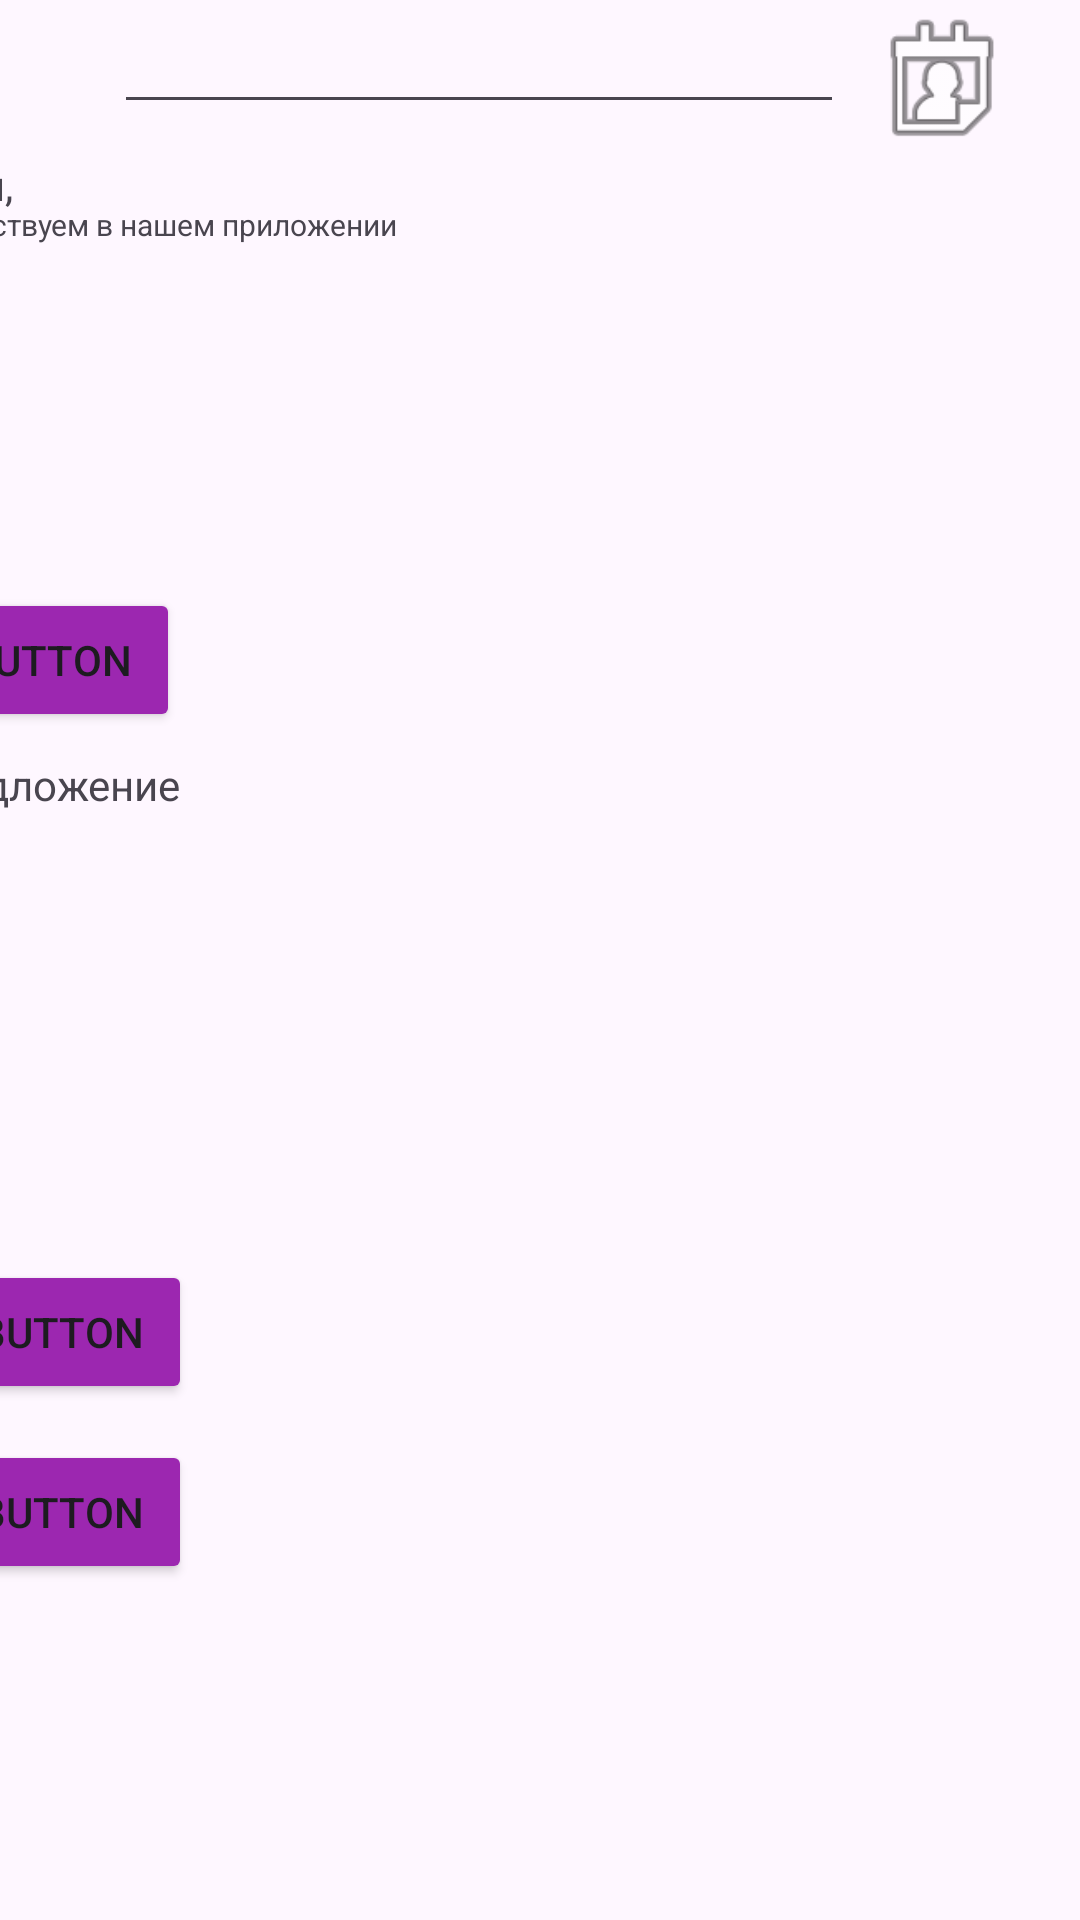

Android layout source for this screen:
<!-- AndroidManifest.xml: application theme Theme.Pr7Okushko -->
<!-- res/layout/activity_profile.xml -->
<?xml version="1.0" encoding="utf-8"?>
<androidx.constraintlayout.widget.ConstraintLayout
    xmlns:android="http://schemas.android.com/apk/res/android"

    xmlns:app="http://schemas.android.com/apk/res-auto"
    xmlns:tools="http://schemas.android.com/tools"
    android:layout_width="match_parent"
    android:layout_height="match_parent"
    tools:context=".profile">

    <ImageView
        android:id="@+id/imageView13"
        android:layout_width="179dp"
        android:layout_height="169dp"
        app:layout_constraintBottom_toBottomOf="parent"
        app:layout_constraintEnd_toEndOf="parent"
        app:layout_constraintHorizontal_bias="0.09"
        app:layout_constraintStart_toStartOf="parent"
        app:layout_constraintTop_toTopOf="parent"
        app:layout_constraintVertical_bias="0.939"
        tools:srcCompat="@tools:sample/backgrounds/scenic" />

    <LinearLayout
        android:layout_width="412dp"
        android:layout_height="53dp"
        android:orientation="horizontal"
        app:layout_constraintStart_toStartOf="parent"
        app:layout_constraintTop_toTopOf="parent" >

        <ImageView
            android:id="@+id/imageView3"
            android:layout_width="5dp"
            android:layout_height="wrap_content"
            android:layout_weight="1"
            tools:srcCompat="@tools:sample/avatars" />

        <EditText
            android:id="@+id/editTextTextPersonName4"
            android:layout_width="wrap_content"
            android:layout_height="wrap_content"
            android:layout_weight="1"
            android:ems="10"
            android:inputType="textPersonName" />

        <ImageView
            android:id="@+id/imageView4"
            android:layout_width="wrap_content"
            android:layout_height="match_parent"
            android:layout_weight="1"
            app:srcCompat="@android:drawable/ic_menu_my_calendar" />

        <ImageView
            android:id="@+id/imageView5"
            android:layout_width="wrap_content"
            android:layout_height="match_parent"
            android:layout_weight="1"
            app:srcCompat="@android:drawable/ic_menu_help" />
    </LinearLayout>

    <TextView
        android:id="@+id/textView5"
        android:layout_width="wrap_content"
        android:layout_height="wrap_content"
        android:layout_marginTop="52dp"
        android:layout_marginEnd="356dp"
        android:text="Иван,"
        app:layout_constraintEnd_toEndOf="parent"
        app:layout_constraintTop_toTopOf="parent" />

    <TextView
        android:id="@+id/textView7"
        android:layout_width="wrap_content"
        android:layout_height="wrap_content"
        android:layout_marginTop="252dp"
        android:layout_marginEnd="300dp"
        android:text="Предложение"
        app:layout_constraintEnd_toEndOf="parent"
        app:layout_constraintTop_toTopOf="parent" />

    <TextView
        android:id="@+id/textView8"
        android:layout_width="wrap_content"
        android:layout_height="wrap_content"
        android:layout_marginTop="696dp"
        android:layout_marginEnd="228dp"
        android:text="Подробная информация"
        app:layout_constraintEnd_toEndOf="parent"
        app:layout_constraintTop_toTopOf="parent" />

    <TextView
        android:id="@+id/textView6"
        android:layout_width="wrap_content"
        android:layout_height="wrap_content"
        android:layout_marginTop="68dp"
        android:layout_marginEnd="228dp"
        android:text="приетствуем в нашем приложении"
        android:textSize="10sp"
        app:layout_constraintEnd_toEndOf="parent"
        app:layout_constraintTop_toTopOf="parent" />

    <ImageView
        android:id="@+id/imageView6"
        android:layout_width="101dp"
        android:layout_height="95dp"
        android:layout_marginTop="92dp"
        android:layout_marginEnd="292dp"
        app:layout_constraintEnd_toEndOf="parent"
        app:layout_constraintTop_toTopOf="parent"
        tools:srcCompat="@tools:sample/avatars" />

    <ImageView
        android:id="@+id/imageView7"
        android:layout_width="101dp"
        android:layout_height="95dp"
        android:layout_marginTop="92dp"
        android:layout_marginEnd="152dp"
        app:layout_constraintEnd_toEndOf="parent"
        app:layout_constraintTop_toTopOf="parent"
        tools:srcCompat="@tools:sample/avatars" />

    <ImageView
        android:id="@+id/imageView9"
        android:layout_width="101dp"
        android:layout_height="95dp"
        android:layout_marginTop="300dp"
        android:layout_marginEnd="292dp"
        app:layout_constraintEnd_toEndOf="parent"
        app:layout_constraintTop_toTopOf="parent"
        tools:srcCompat="@tools:sample/avatars" />

    <ImageView
        android:id="@+id/imageView11"
        android:layout_width="101dp"
        android:layout_height="95dp"
        android:layout_marginTop="300dp"
        android:layout_marginEnd="152dp"
        app:layout_constraintEnd_toEndOf="parent"
        app:layout_constraintTop_toTopOf="parent"
        tools:srcCompat="@tools:sample/avatars" />

    <ImageView
        android:id="@+id/imageView12"
        android:layout_width="101dp"
        android:layout_height="95dp"
        android:layout_marginTop="300dp"
        android:layout_marginEnd="24dp"
        app:layout_constraintEnd_toEndOf="parent"
        app:layout_constraintTop_toTopOf="parent"
        tools:srcCompat="@tools:sample/avatars" />

    <ImageView
        android:id="@+id/imageView8"
        android:layout_width="101dp"
        android:layout_height="95dp"
        android:layout_marginTop="92dp"
        android:layout_marginEnd="24dp"
        app:layout_constraintEnd_toEndOf="parent"
        app:layout_constraintTop_toTopOf="parent"
        tools:srcCompat="@tools:sample/avatars" />

    <Button
        android:id="@+id/button2"
        android:layout_width="wrap_content"
        android:layout_height="wrap_content"
        android:layout_marginTop="196dp"
        android:layout_marginEnd="300dp"
        android:backgroundTint="#9C27B0"
        android:text="Button"
        app:layout_constraintEnd_toEndOf="parent"
        app:layout_constraintTop_toTopOf="parent" />

    <Button
        android:id="@+id/button3"
        android:layout_width="wrap_content"
        android:layout_height="wrap_content"
        android:layout_marginTop="420dp"
        android:layout_marginEnd="296dp"
        android:backgroundTint="#9C27B0"
        android:text="Button"
        app:layout_constraintEnd_toEndOf="parent"
        app:layout_constraintTop_toTopOf="parent" />

    <Button
        android:id="@+id/button4"
        android:layout_width="wrap_content"
        android:layout_height="wrap_content"
        android:layout_marginTop="480dp"
        android:layout_marginEnd="296dp"
        android:backgroundTint="#9C27B0"
        android:text="Button"
        app:layout_constraintEnd_toEndOf="parent"
        app:layout_constraintTop_toTopOf="parent" />

</androidx.constraintlayout.widget.ConstraintLayout>
<!-- resources referenced by this layout -->
<resources>
  <style name="Theme.Pr7Okushko" parent="Base.Theme.Pr7Okushko" />
  <style name="Base.Theme.Pr7Okushko" parent="Theme.Material3.DayNight.NoActionBar">
          
          
      </style>
</resources>
